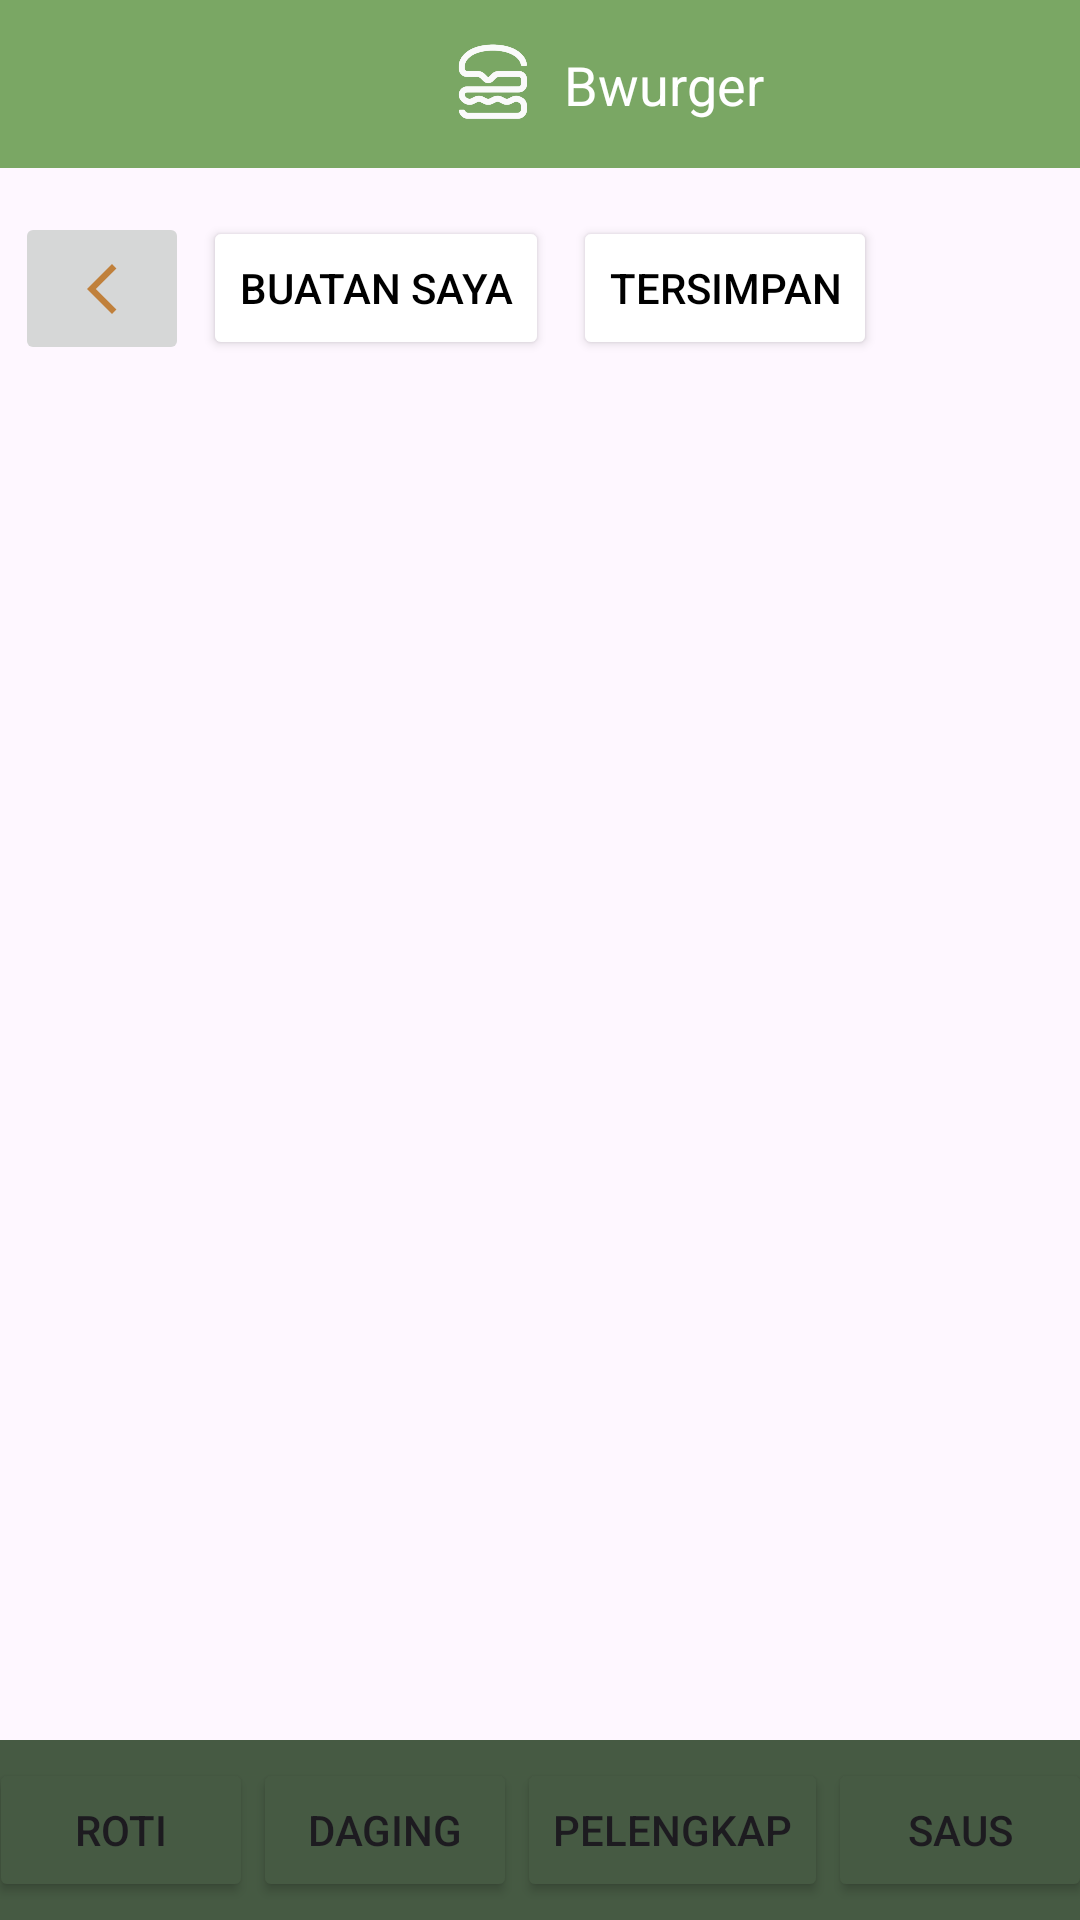

This screen was rendered from an Android layout file. Write that file and the resources it references.
<!-- AndroidManifest.xml: application theme Theme.Bwurger -->
<!-- res/layout/activity_main.xml -->
<?xml version="1.0" encoding="utf-8"?>
<androidx.constraintlayout.widget.ConstraintLayout xmlns:android="http://schemas.android.com/apk/res/android"
    xmlns:app="http://schemas.android.com/apk/res-auto"
    xmlns:tools="http://schemas.android.com/tools"
    android:id="@+id/main"
    android:layout_width="match_parent"
    android:layout_height="match_parent"
    tools:context=".MainActivity">


    
    <androidx.constraintlayout.widget.ConstraintLayout
        android:id="@+id/topNavbar"
        android:layout_width="match_parent"
        android:layout_height="56dp"
        android:background="@color/topBarGreen"
        app:layout_constraintEnd_toEndOf="parent"
        app:layout_constraintHorizontal_bias="0.0"
        app:layout_constraintStart_toStartOf="parent"
        app:layout_constraintTop_toTopOf="parent">

        <ImageView
            android:id="@+id/imageView2"
            android:layout_width="48dp"
            android:layout_height="56dp"
            android:layout_marginStart="140sp"
            app:layout_constraintBottom_toBottomOf="parent"
            app:layout_constraintEnd_toStartOf="@+id/textView2"
            app:layout_constraintStart_toStartOf="parent"
            app:layout_constraintTop_toTopOf="parent"
            app:layout_constraintVertical_bias="0.5"
            app:srcCompat="@drawable/logo_burger" />

        <TextView
            android:id="@+id/textView2"
            android:layout_width="wrap_content"
            android:layout_height="wrap_content"
            android:text="Bwurger"
            android:textColor="@color/white"
            android:textSize="18sp"
            android:textStyle="normal"
            app:layout_constraintBottom_toBottomOf="parent"
            app:layout_constraintStart_toEndOf="@+id/imageView2"
            app:layout_constraintTop_toTopOf="parent" />

    </androidx.constraintlayout.widget.ConstraintLayout>
    

    
    

    
    <androidx.constraintlayout.widget.ConstraintLayout
        android:id="@+id/constraintLayout"
        android:layout_width="match_parent"
        android:layout_height="80dp"
        app:layout_constraintEnd_toEndOf="parent"
        app:layout_constraintHorizontal_bias="0.0"
        app:layout_constraintStart_toStartOf="parent"
        app:layout_constraintTop_toBottomOf="@+id/topNavbar">

        <Button
            android:id="@+id/btBuatanSaya"
            android:layout_width="wrap_content"
            android:layout_height="wrap_content"
            android:layout_marginEnd="8dp"
            android:backgroundTint="@color/white"
            android:text="Buatan Saya"
            android:textColor="@color/black"
            app:layout_constraintBottom_toBottomOf="parent"
            app:layout_constraintEnd_toStartOf="@+id/btTersimpan"
            app:layout_constraintHorizontal_bias="0.5"
            app:layout_constraintHorizontal_chainStyle="packed"
            app:layout_constraintStart_toStartOf="parent"
            app:layout_constraintTop_toTopOf="parent" />

        <Button
            android:id="@+id/btTersimpan"
            android:layout_width="wrap_content"
            android:layout_height="wrap_content"
            android:backgroundTint="@color/white"
            android:text="Tersimpan"
            android:textColor="@color/black"
            app:layout_constraintBottom_toBottomOf="parent"
            app:layout_constraintEnd_toEndOf="parent"
            app:layout_constraintHorizontal_bias="0.5"
            app:layout_constraintStart_toEndOf="@+id/btBuatanSaya"
            app:layout_constraintTop_toTopOf="parent" />

        <ImageButton
            android:id="@+id/btBack"
            android:layout_width="58dp"
            android:layout_height="51dp"
            app:layout_constraintBottom_toBottomOf="parent"
            app:layout_constraintEnd_toStartOf="@+id/btBuatanSaya"
            app:layout_constraintStart_toStartOf="parent"
            app:layout_constraintTop_toTopOf="parent"
            app:srcCompat="@drawable/arrow_back" />
    </androidx.constraintlayout.widget.ConstraintLayout>

    

    


    <FrameLayout
        android:id="@+id/fragment_container"
        android:layout_width="match_parent"
        android:layout_height="535dp"
        app:layout_constraintBottom_toTopOf="@+id/botNavbar"
        app:layout_constraintEnd_toEndOf="parent"
        app:layout_constraintStart_toStartOf="parent"
        app:layout_constraintTop_toBottomOf="@+id/constraintLayout">


    </FrameLayout>

    <androidx.constraintlayout.widget.ConstraintLayout
        android:id="@+id/botNavbar"
        android:layout_width="match_parent"
        android:layout_height="60dp"
        android:background="@color/botBarGreen"
        app:layout_constraintBottom_toBottomOf="parent"
        app:layout_constraintEnd_toEndOf="parent"
        app:layout_constraintHorizontal_bias="1.0"
        app:layout_constraintStart_toStartOf="parent">

        <Button
            android:id="@+id/btRoti"
            android:layout_width="wrap_content"
            android:layout_height="wrap_content"
            android:backgroundTint="@color/botBarGreen"
            android:text="Roti"
            app:layout_constraintBottom_toBottomOf="parent"
            app:layout_constraintEnd_toStartOf="@+id/btDaging"
            app:layout_constraintHorizontal_bias="0.5"
            app:layout_constraintStart_toStartOf="parent"
            app:layout_constraintTop_toTopOf="parent" />

        <Button
            android:id="@+id/btDaging"
            android:layout_width="wrap_content"
            android:layout_height="wrap_content"
            android:backgroundTint="@color/botBarGreen"
            android:text="Daging"
            app:layout_constraintBottom_toBottomOf="parent"
            app:layout_constraintEnd_toStartOf="@+id/btPelengkap"
            app:layout_constraintStart_toEndOf="@+id/btRoti"
            app:layout_constraintTop_toTopOf="parent" />

        <Button
            android:id="@+id/btPelengkap"
            android:layout_width="wrap_content"
            android:layout_height="wrap_content"
            android:backgroundTint="@color/botBarGreen"
            android:text="Pelengkap"
            app:layout_constraintBottom_toBottomOf="parent"
            app:layout_constraintEnd_toStartOf="@+id/btSaus"
            app:layout_constraintHorizontal_bias="0.5"
            app:layout_constraintStart_toEndOf="@+id/btDaging"
            app:layout_constraintTop_toTopOf="parent" />

        <Button
            android:id="@+id/btSaus"
            android:layout_width="wrap_content"
            android:layout_height="wrap_content"
            android:backgroundTint="@color/botBarGreen"
            android:text="Saus"
            app:layout_constraintBottom_toBottomOf="parent"
            app:layout_constraintEnd_toEndOf="parent"
            app:layout_constraintHorizontal_bias="0.5"
            app:layout_constraintStart_toEndOf="@+id/btPelengkap"
            app:layout_constraintTop_toTopOf="parent" />

    </androidx.constraintlayout.widget.ConstraintLayout>
    






</androidx.constraintlayout.widget.ConstraintLayout>
<!-- resources referenced by this layout -->
<resources>
  <color name="black">#FF000000</color>
  <color name="botBarGreen">#465A43</color>
  <color name="topBarGreen">#7AA764</color>
  <color name="white">#FFFFFFFF</color>
  <!-- drawable arrow_back (drawable) -->
  <vector xmlns:android="http://schemas.android.com/apk/res/android" android:height="20dp" android:tint="#C0803B" android:viewportHeight="24" android:viewportWidth="24" android:width="20dp">
        
      <path android:fillColor="@android:color/white" android:pathData="M17.77,3.77l-1.77,-1.77l-10,10l10,10l1.77,-1.77l-8.23,-8.23z"/>
      
  </vector>
  <!-- drawable logo_burger: png bitmap (drawable, 111503 bytes) -->
  <style name="Theme.Bwurger" parent="Base.Theme.Bwurger" />
  <style name="Base.Theme.Bwurger" parent="Theme.Material3.DayNight.NoActionBar">
          
          
      </style>
</resources>
